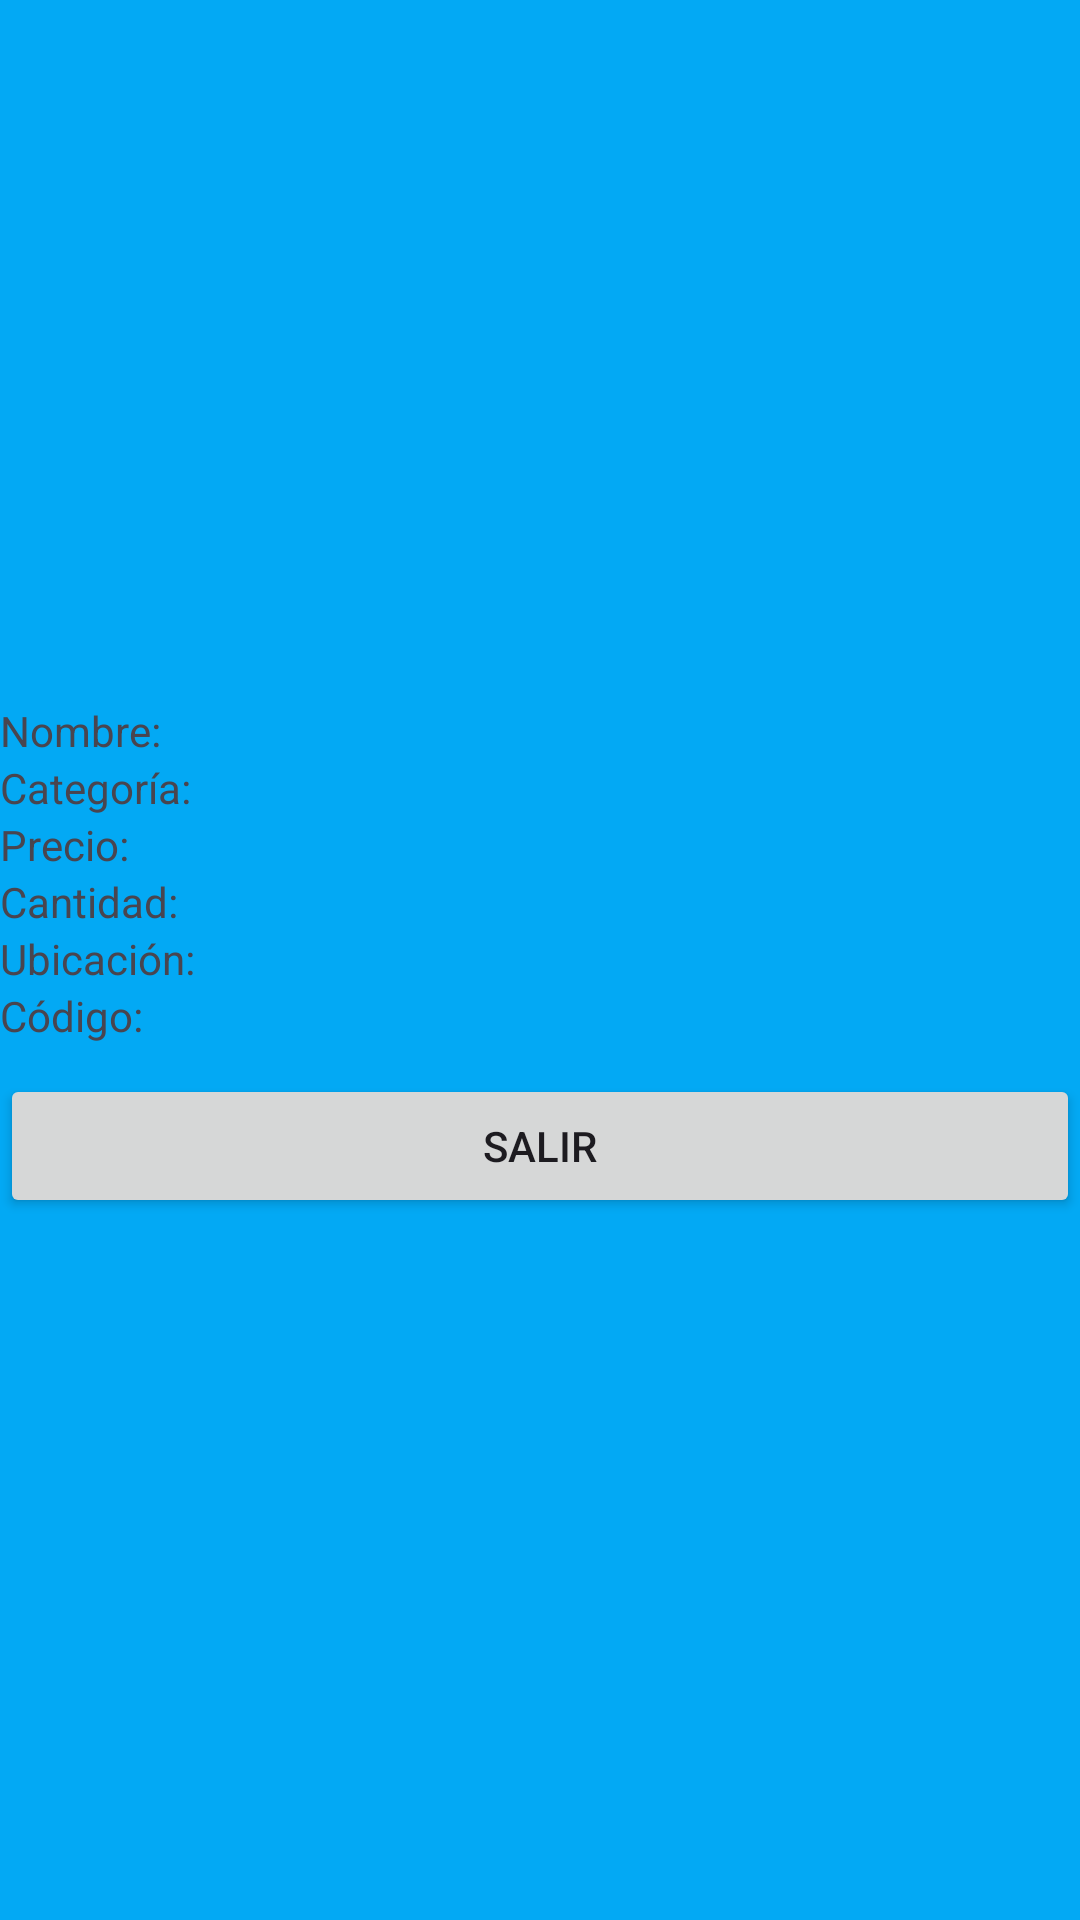

Produce the Android XML layout that renders to this screen, including the resource entries it uses.
<!-- AndroidManifest.xml: application theme Theme.HyperMarket -->
<!-- res/layout/vista.xml -->
<?xml version="1.0" encoding="utf-8"?>
<LinearLayout xmlns:android="http://schemas.android.com/apk/res/android"
    android:layout_width="match_parent"
    android:layout_height="wrap_content"
    android:orientation="vertical"
    android:gravity="center"
    android:background="#03A9F4">

    <TextView
        android:id="@+id/textView"
        android:layout_width="match_parent"
        android:layout_height="wrap_content"
        android:text="@string/txtNombre" />

    <TextView
        android:id="@+id/textView2"
        android:layout_width="match_parent"
        android:layout_height="wrap_content"
        android:text="@string/txtCategoria" />

    <TextView
        android:id="@+id/textView3"
        android:layout_width="match_parent"
        android:layout_height="wrap_content"
        android:text="@string/txtPrecio" />

    <TextView
        android:id="@+id/textView4"
        android:layout_width="match_parent"
        android:layout_height="wrap_content"
        android:text="@string/txtCantidad" />

    <TextView
        android:id="@+id/textView5"
        android:layout_width="match_parent"
        android:layout_height="wrap_content"
        android:text="@string/txtUbicacion" />

    <TextView
        android:id="@+id/textView6"
        android:layout_width="match_parent"
        android:layout_height="wrap_content"
        android:text="@string/txtCodBarra" />

    <Button
        android:id="@+id/btnSalirVista"
        android:layout_marginTop="10dp"
        android:layout_width="match_parent"
        android:layout_height="wrap_content"
        android:text="@string/btnSalirVista" />

</LinearLayout>
<!-- resources referenced by this layout -->
<resources>
  <string name="btnSalirVista">Salir</string>
  <string name="txtCantidad">Cantidad: </string>
  <string name="txtCategoria">Categoría: </string>
  <string name="txtCodBarra">Código: </string>
  <string name="txtNombre">Nombre: </string>
  <string name="txtPrecio">Precio: </string>
  <string name="txtUbicacion">Ubicación: </string>
  <style name="Theme.HyperMarket" parent="Base.Theme.HyperMarket" />
  <style name="Base.Theme.HyperMarket" parent="Theme.Material3.DayNight.NoActionBar">
          
          
      </style>
</resources>
